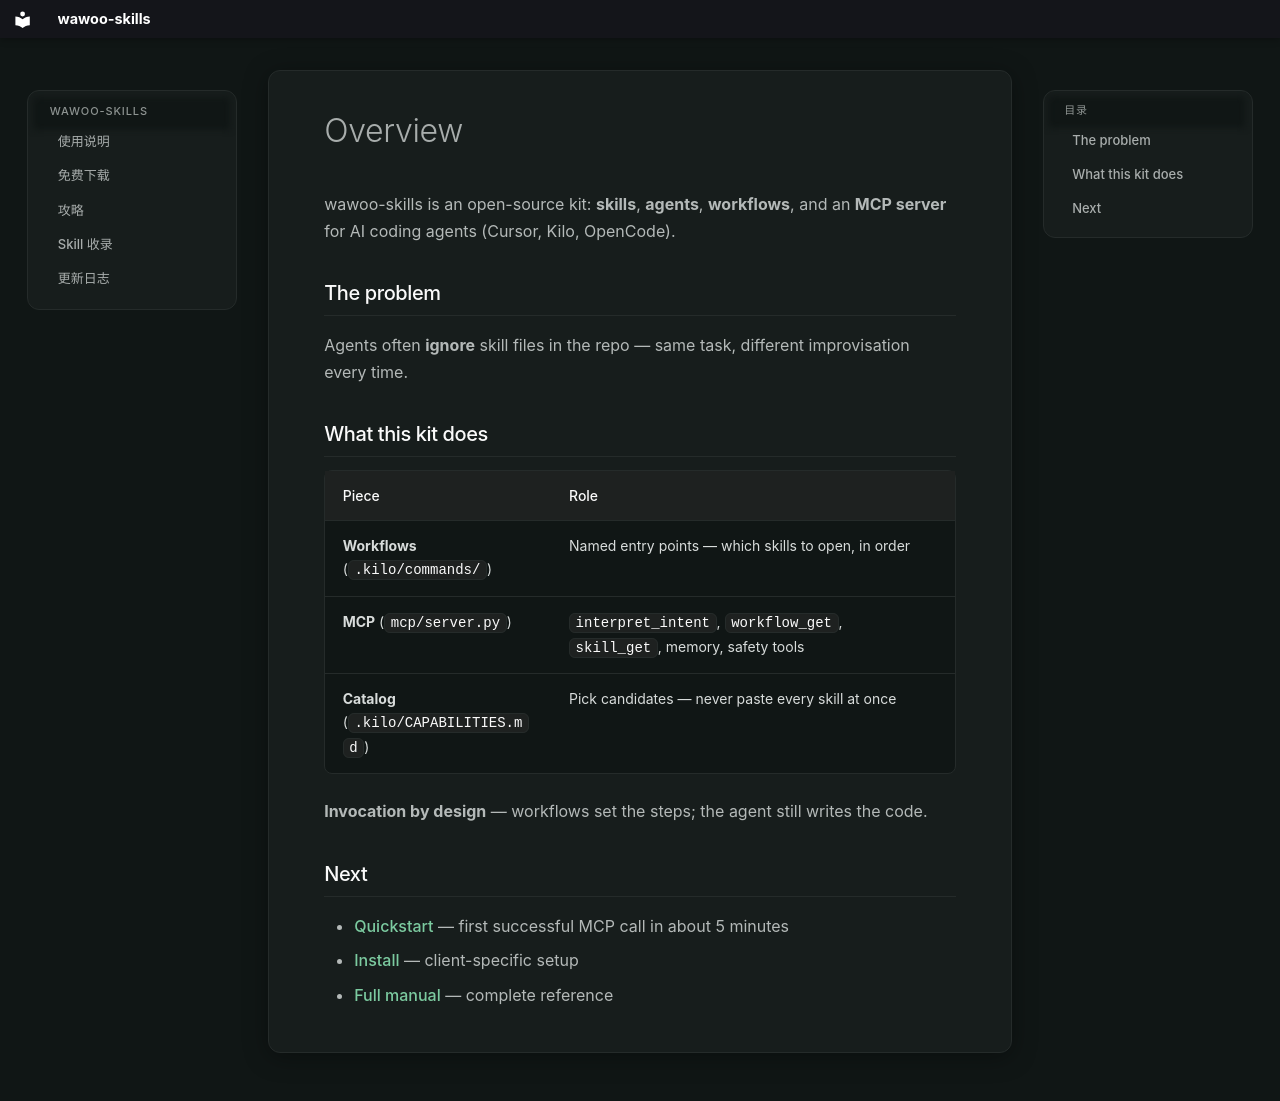

repository: parkwoo/wawoo-agent-skills · page: getting-started/overview/index.html · generator: mkdocs

# Overview

wawoo-skills is an open-source kit: **skills**, **agents**, **workflows**, and an **MCP server** for AI coding agents (Cursor, Kilo, OpenCode).

## The problem

Agents often **ignore** skill files in the repo — same task, different improvisation every time.

## What this kit does

| Piece | Role |
|-------|------|
| **Workflows** (`.kilo/commands/`) | Named entry points — which skills to open, in order |
| **MCP** (`mcp/server.py`) | `interpret_intent`, `workflow_get`, `skill_get`, memory, safety tools |
| **Catalog** (`.kilo/CAPABILITIES.md`) | Pick candidates — never paste every skill at once |

**Invocation by design** — workflows set the steps; the agent still writes the code.

## Next

- [Quickstart](quickstart.md) — first successful MCP call in about 5 minutes  
- [Install](../install/cursor.md) — client-specific setup  
- [Full manual](../USAGE.md) — complete reference  
